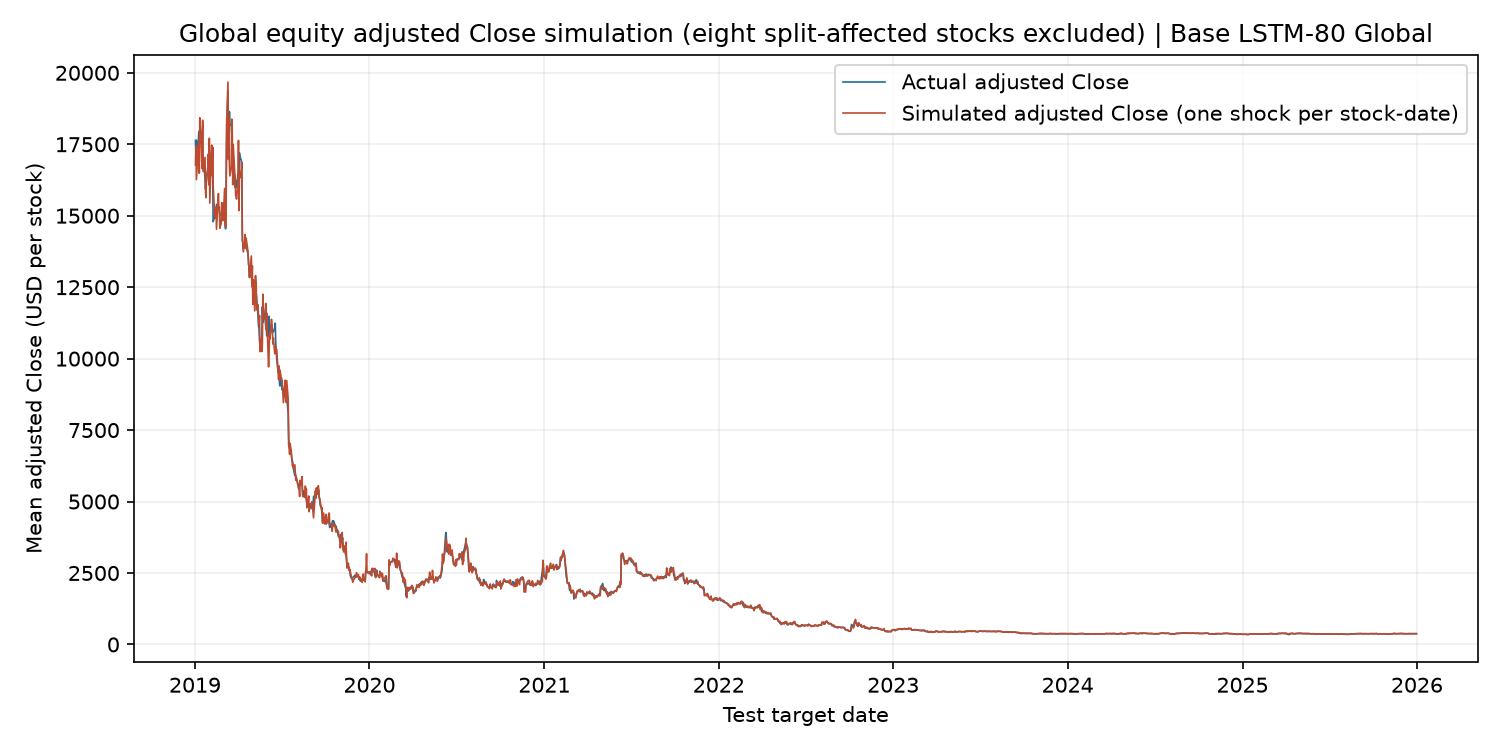

Values plotted in this chart, from the file beside it:
date, actual_close, simulated_close, count
2019-01-02, 17633, 16776, 2304
2019-01-03, 17151, 17432, 2302
2019-01-04, 17645, 16263, 2304
2019-01-07, 17347, 17276, 2305
2019-01-08, 17553, 17501, 2304
2019-01-09, 17939, 17575, 2304
2019-01-10, 17958, 16486, 2303
2019-01-11, 17524, 18428, 2299
2019-01-14, 17699, 17629, 2298
2019-01-15, 17939, 16929, 2298
2019-01-16, 17389, 16648, 2298
2019-01-17, 17152, 18338, 2299
2019-01-18, 17101, 16543, 2296
2019-01-22, 16306, 17039, 2296
2019-01-23, 15943, 15860, 2296
2019-01-24, 16242, 15628, 2294
2019-01-25, 16210, 16317, 2293
2019-01-28, 16724, 16620, 2292
2019-01-29, 16454, 17166, 2291
2019-01-30, 16636, 16079, 2289
2019-01-31, 16249, 17710, 2288
2019-02-01, 16857, 15442, 2285
2019-02-04, 17174, 17198, 2280
2019-02-05, 17052, 17470, 2279
2019-02-06, 16794, 16395, 2280
2019-02-07, 16570, 17398, 2281
2019-02-08, 14791, 16093, 2284
2019-02-11, 14961, 15067, 2284
2019-02-12, 14945, 14921, 2283
2019-02-13, 15149, 15121, 2283
2019-02-14, 14998, 15308, 2283
2019-02-15, 15399, 14525, 2286
2019-02-19, 15234, 15776, 2287
2019-02-20, 15234, 15223, 2285
2019-02-21, 15147, 15307, 2287
2019-02-22, 15040, 14562, 2289
2019-02-25, 15026, 14748, 2288
2019-02-26, 15107, 15459, 2285
2019-02-27, 15143, 15028, 2286
2019-02-28, 14867, 15069, 2284
2019-03-01, 15448, 14829, 2284
2019-03-04, 15109, 15954, 2285
2019-03-05, 14796, 14656, 2287
2019-03-06, 14542, 14613, 2286
2019-03-07, 15761, 14666, 2289
2019-03-08, 17516, 18145, 2285
2019-03-11, 19367, 19674, 2285
2019-03-12, 18195, 16969, 2284
2019-03-13, 17380, 18490, 2286
2019-03-14, 18642, 16771, 2286
2019-03-15, 18209, 16391, 2285
2019-03-18, 18137, 16699, 2285
2019-03-19, 17831, 18379, 2287
2019-03-20, 17249, 17871, 2285
2019-03-21, 16865, 16085, 2285
2019-03-22, 16478, 17495, 2283
2019-03-25, 16423, 16559, 2291
2019-03-26, 15992, 16355, 2289
2019-03-27, 16241, 15715, 2286
2019-03-28, 16016, 15673, 2288
... 1,700 more rows
